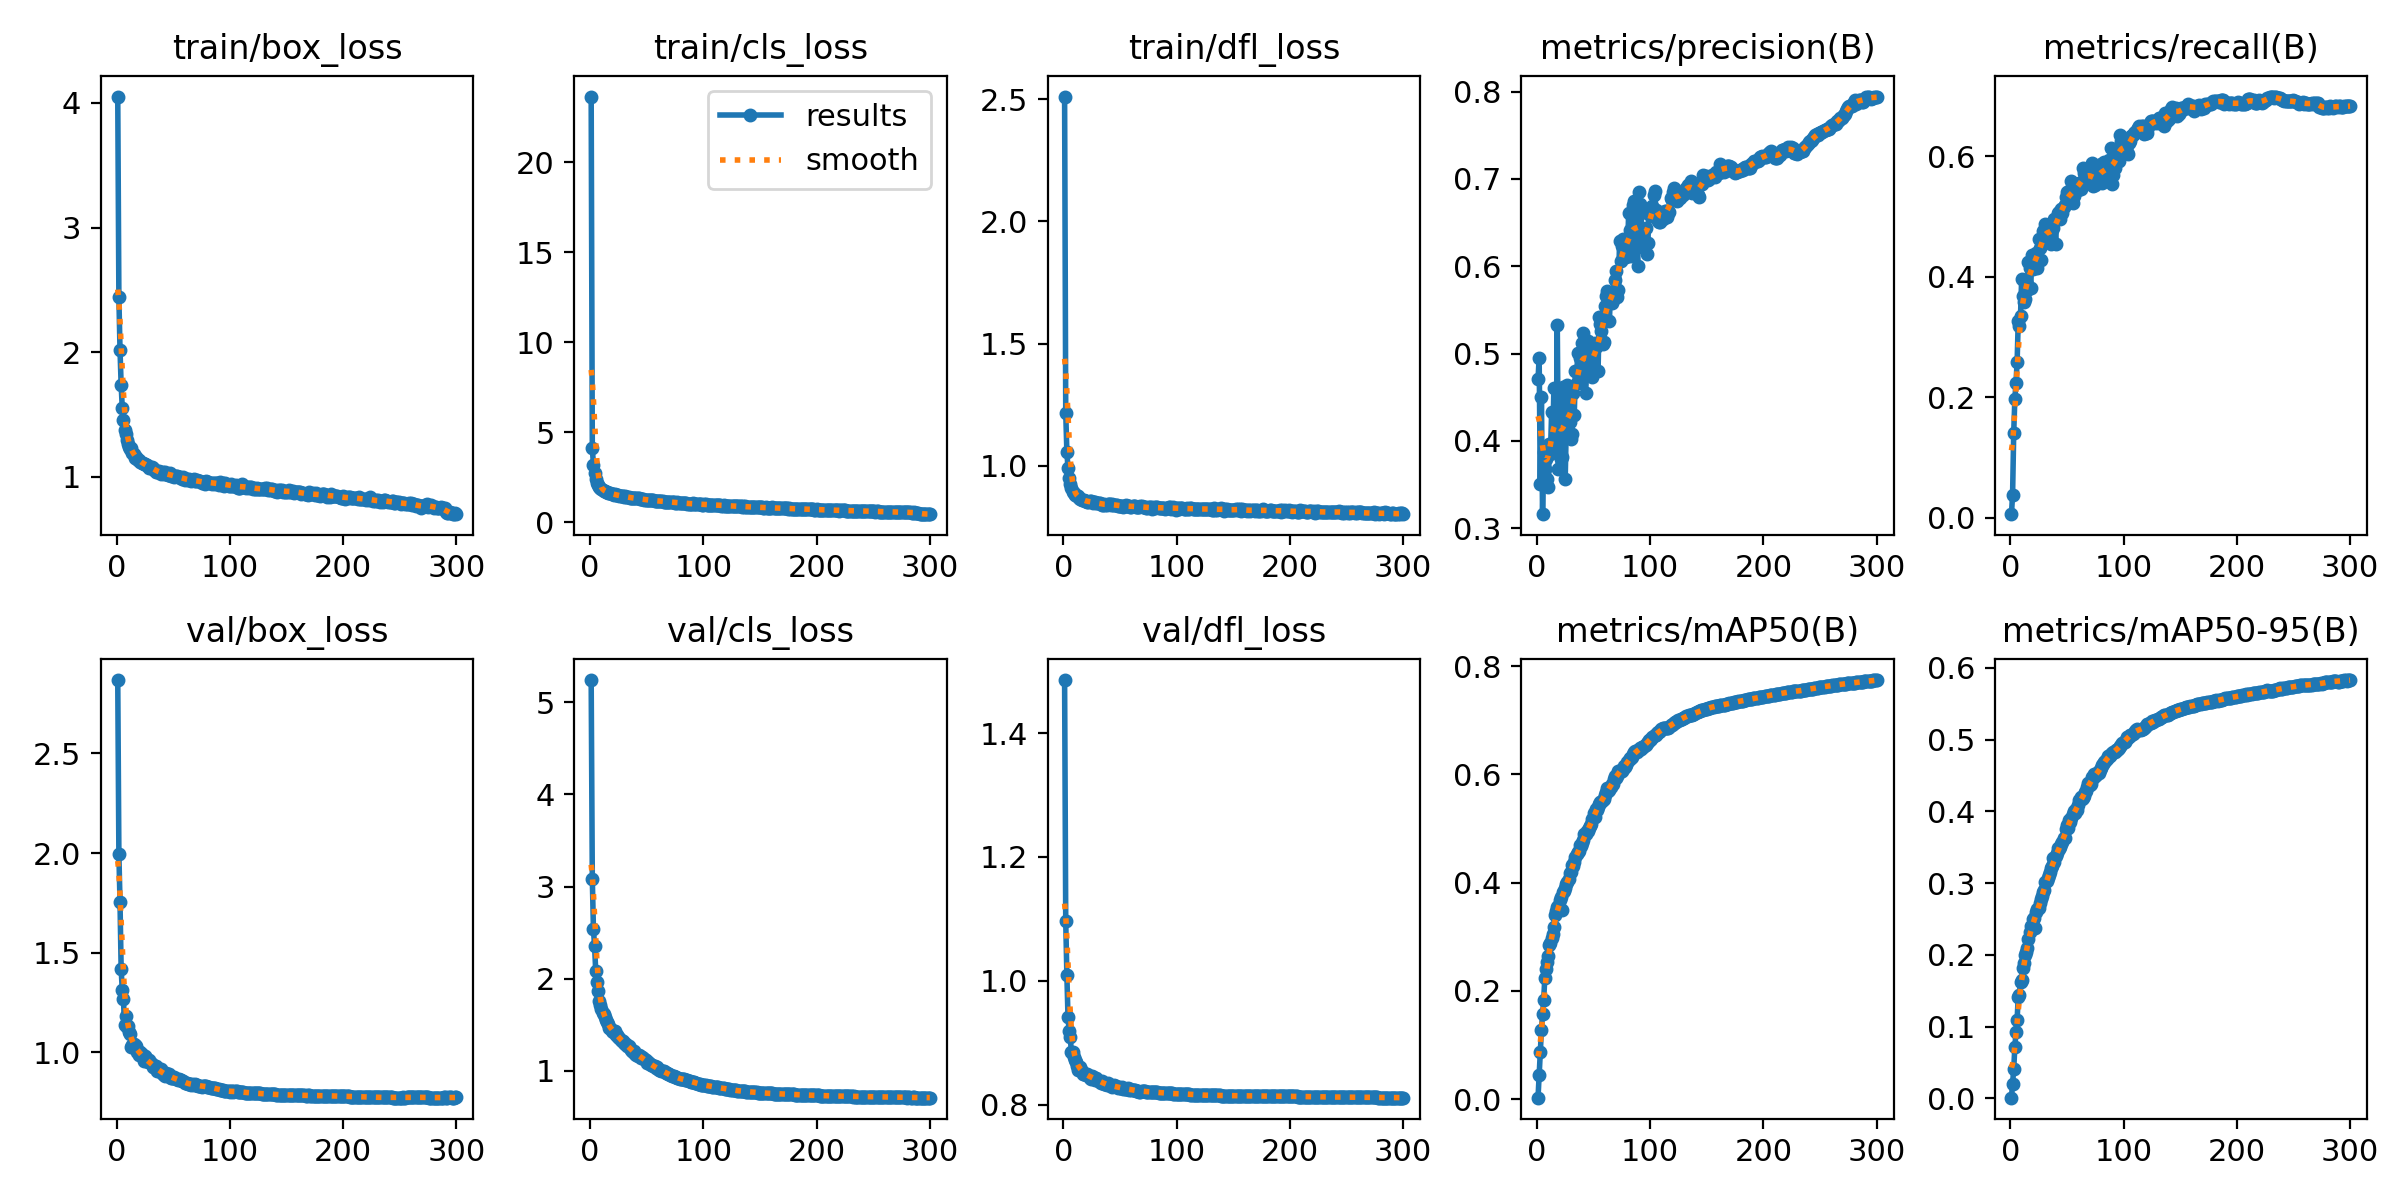

Values plotted in this chart, from the file beside it:
epoch, train/box_loss, train/cls_loss, train/dfl_loss, metrics/precision(B), metrics/recall(B), metrics/mAP50(B), metrics/mAP50-95(B), val/box_loss, val/cls_loss, val/dfl_loss, lr/pg0, lr/pg1, lr/pg2
1, 4.05, 23.64, 2.511, 0.4705, 0.00626, 0.00282, 0.00108, 2.868, 5.242, 1.486, 0.07007, 0.003326, 0.003326
2, 2.441, 4.104, 1.217, 0.495, 0.03844, 0.04459, 0.02003, 1.995, 3.087, 1.096, 0.04004, 0.006637, 0.006637
3, 2.018, 3.192, 1.058, 0.3507, 0.1411, 0.08644, 0.04082, 1.753, 2.536, 1.01, 0.009999, 0.009927, 0.009927
4, 1.738, 2.72, 0.9898, 0.4501, 0.1972, 0.128, 0.0717, 1.42, 2.355, 0.9418, 0.009901, 0.009901, 0.009901
5, 1.551, 2.401, 0.9504, 0.316, 0.2239, 0.1576, 0.09202, 1.312, 2.088, 0.9194, 0.009868, 0.009868, 0.009868
6, 1.453, 2.164, 0.9265, 0.3867, 0.2578, 0.184, 0.1096, 1.266, 1.968, 0.9085, 0.009835, 0.009835, 0.009835
7, 1.375, 2.057, 0.9093, 0.3675, 0.3269, 0.2245, 0.1419, 1.139, 1.868, 0.8852, 0.009802, 0.009802, 0.009802
8, 1.342, 1.956, 0.8929, 0.3787, 0.3179, 0.2407, 0.1448, 1.185, 1.759, 0.8844, 0.009769, 0.009769, 0.009769
9, 1.3, 1.902, 0.8905, 0.3565, 0.3348, 0.2535, 0.1625, 1.129, 1.715, 0.8771, 0.009736, 0.009736, 0.009736
10, 1.265, 1.828, 0.8818, 0.3473, 0.3958, 0.2644, 0.1646, 1.133, 1.669, 0.8713, 0.009703, 0.009703, 0.009703
11, 1.237, 1.763, 0.8801, 0.3964, 0.3679, 0.2845, 0.1822, 1.104, 1.627, 0.8691, 0.00967, 0.00967, 0.00967
12, 1.221, 1.73, 0.875, 0.3854, 0.3573, 0.2894, 0.1881, 1.093, 1.616, 0.8629, 0.009637, 0.009637, 0.009637
13, 1.234, 1.742, 0.8766, 0.4332, 0.3624, 0.2983, 0.2004, 1.027, 1.583, 0.8556, 0.009604, 0.009604, 0.009604
14, 1.193, 1.696, 0.8676, 0.3977, 0.3912, 0.3046, 0.2036, 1.037, 1.554, 0.8597, 0.009571, 0.009571, 0.009571
15, 1.183, 1.671, 0.8626, 0.4601, 0.3787, 0.3178, 0.2098, 1.045, 1.529, 0.8606, 0.009538, 0.009538, 0.009538
16, 1.152, 1.623, 0.8617, 0.4019, 0.4244, 0.3398, 0.2215, 1.038, 1.508, 0.855, 0.009505, 0.009505, 0.009505
17, 1.162, 1.613, 0.8618, 0.3925, 0.4136, 0.3478, 0.2315, 1.032, 1.464, 0.8502, 0.009472, 0.009472, 0.009472
18, 1.144, 1.596, 0.8609, 0.533, 0.3805, 0.3555, 0.2402, 1.004, 1.463, 0.8499, 0.009439, 0.009439, 0.009439
19, 1.135, 1.561, 0.857, 0.368, 0.4355, 0.3572, 0.2409, 1.007, 1.438, 0.8498, 0.009406, 0.009406, 0.009406
20, 1.136, 1.562, 0.8547, 0.402, 0.4119, 0.3672, 0.2494, 0.9883, 1.428, 0.8485, 0.009373, 0.009373, 0.009373
21, 1.118, 1.528, 0.8504, 0.3796, 0.4207, 0.3728, 0.2516, 1.001, 1.433, 0.8498, 0.00934, 0.00934, 0.00934
22, 1.114, 1.538, 0.854, 0.3821, 0.4232, 0.3499, 0.2379, 0.9946, 1.438, 0.8482, 0.009307, 0.009307, 0.009307
23, 1.111, 1.53, 0.8555, 0.4615, 0.44, 0.3828, 0.2603, 0.9802, 1.393, 0.8423, 0.009274, 0.009274, 0.009274
24, 1.101, 1.499, 0.8547, 0.4466, 0.4148, 0.3848, 0.264, 0.9549, 1.388, 0.8412, 0.009241, 0.009241, 0.009241
25, 1.106, 1.494, 0.8519, 0.3562, 0.4631, 0.3902, 0.2648, 0.9837, 1.374, 0.8466, 0.009208, 0.009208, 0.009208
26, 1.096, 1.463, 0.8482, 0.4214, 0.4468, 0.3981, 0.2723, 0.9712, 1.355, 0.8453, 0.009175, 0.009175, 0.009175
27, 1.095, 1.448, 0.8524, 0.4636, 0.428, 0.4009, 0.2773, 0.9563, 1.332, 0.8422, 0.009142, 0.009142, 0.009142
28, 1.09, 1.457, 0.852, 0.4515, 0.4544, 0.4068, 0.2827, 0.9506, 1.323, 0.8391, 0.009109, 0.009109, 0.009109
29, 1.073, 1.425, 0.8472, 0.4213, 0.4759, 0.4186, 0.2877, 0.9604, 1.321, 0.8426, 0.009076, 0.009076, 0.009076
30, 1.075, 1.421, 0.8467, 0.4026, 0.477, 0.4201, 0.291, 0.9457, 1.307, 0.8394, 0.009043, 0.009043, 0.009043
31, 1.082, 1.424, 0.8488, 0.4083, 0.4866, 0.4318, 0.3016, 0.9404, 1.29, 0.8376, 0.00901, 0.00901, 0.00901
32, 1.071, 1.407, 0.8489, 0.4554, 0.4721, 0.4314, 0.3028, 0.9272, 1.291, 0.8369, 0.008977, 0.008977, 0.008977
33, 1.058, 1.399, 0.8451, 0.43, 0.4733, 0.4386, 0.3076, 0.9291, 1.267, 0.8354, 0.008944, 0.008944, 0.008944
34, 1.057, 1.387, 0.8399, 0.4799, 0.4807, 0.4466, 0.3111, 0.9291, 1.268, 0.8377, 0.008911, 0.008911, 0.008911
35, 1.04, 1.355, 0.839, 0.4666, 0.4647, 0.4532, 0.3156, 0.9319, 1.249, 0.8356, 0.008878, 0.008878, 0.008878
36, 1.043, 1.355, 0.8455, 0.5008, 0.4538, 0.4562, 0.3205, 0.9056, 1.23, 0.8331, 0.008845, 0.008845, 0.008845
37, 1.049, 1.344, 0.8408, 0.4757, 0.4858, 0.4589, 0.3235, 0.9068, 1.217, 0.8328, 0.008812, 0.008812, 0.008812
38, 1.042, 1.339, 0.8417, 0.4948, 0.4802, 0.4702, 0.3344, 0.9068, 1.209, 0.8309, 0.008779, 0.008779, 0.008779
39, 1.028, 1.318, 0.843, 0.4658, 0.495, 0.4677, 0.3291, 0.918, 1.216, 0.8347, 0.008746, 0.008746, 0.008746
40, 1.029, 1.333, 0.8437, 0.5125, 0.4537, 0.4739, 0.3372, 0.8993, 1.187, 0.8314, 0.008713, 0.008713, 0.008713
41, 1.039, 1.313, 0.8428, 0.5231, 0.4959, 0.4791, 0.3425, 0.8939, 1.176, 0.8316, 0.00868, 0.00868, 0.00868
42, 1.027, 1.315, 0.8408, 0.4992, 0.5059, 0.4894, 0.3495, 0.8891, 1.167, 0.8294, 0.008647, 0.008647, 0.008647
43, 1.039, 1.313, 0.8432, 0.4548, 0.5077, 0.4898, 0.3477, 0.8803, 1.173, 0.829, 0.008614, 0.008614, 0.008614
44, 1.02, 1.278, 0.841, 0.5082, 0.4956, 0.4951, 0.3507, 0.8955, 1.161, 0.8295, 0.008581, 0.008581, 0.008581
45, 1.018, 1.275, 0.8389, 0.5141, 0.5128, 0.4954, 0.3538, 0.8875, 1.141, 0.8323, 0.008548, 0.008548, 0.008548
46, 1.015, 1.291, 0.8412, 0.4838, 0.5051, 0.5005, 0.3577, 0.8911, 1.15, 0.8296, 0.008515, 0.008515, 0.008515
47, 1.029, 1.258, 0.8395, 0.4949, 0.5162, 0.505, 0.3629, 0.8777, 1.139, 0.8286, 0.008482, 0.008482, 0.008482
48, 1.011, 1.246, 0.8366, 0.4918, 0.5181, 0.5075, 0.3624, 0.8718, 1.128, 0.8274, 0.008449, 0.008449, 0.008449
49, 1.015, 1.235, 0.8378, 0.4732, 0.5322, 0.5186, 0.3752, 0.8742, 1.118, 0.8279, 0.008416, 0.008416, 0.008416
50, 1.009, 1.254, 0.8363, 0.4825, 0.5409, 0.529, 0.3813, 0.8708, 1.092, 0.827, 0.008383, 0.008383, 0.008383
51, 1.004, 1.219, 0.8375, 0.5122, 0.5245, 0.5208, 0.3763, 0.8754, 1.099, 0.8274, 0.00835, 0.00835, 0.00835
52, 1.004, 1.217, 0.8349, 0.5074, 0.5421, 0.5369, 0.3885, 0.8676, 1.09, 0.8278, 0.008317, 0.008317, 0.008317
53, 1.009, 1.217, 0.8326, 0.51, 0.5287, 0.535, 0.3852, 0.8646, 1.075, 0.8259, 0.008284, 0.008284, 0.008284
54, 0.9969, 1.214, 0.8369, 0.4795, 0.5583, 0.5399, 0.3906, 0.8609, 1.065, 0.8251, 0.008251, 0.008251, 0.008251
55, 1.001, 1.215, 0.8387, 0.5418, 0.5215, 0.5462, 0.3961, 0.8649, 1.063, 0.8259, 0.008218, 0.008218, 0.008218
56, 1.003, 1.21, 0.8358, 0.5337, 0.5343, 0.5498, 0.4005, 0.8608, 1.05, 0.8254, 0.008185, 0.008185, 0.008185
57, 0.9951, 1.191, 0.836, 0.5262, 0.551, 0.5493, 0.3982, 0.8612, 1.05, 0.8264, 0.008152, 0.008152, 0.008152
58, 0.9835, 1.165, 0.8347, 0.5104, 0.5488, 0.5532, 0.4027, 0.8577, 1.038, 0.8239, 0.008119, 0.008119, 0.008119
59, 1.001, 1.196, 0.8318, 0.5127, 0.5532, 0.5555, 0.4015, 0.8576, 1.04, 0.8245, 0.008086, 0.008086, 0.008086
60, 0.9738, 1.184, 0.8326, 0.5542, 0.5435, 0.5621, 0.4083, 0.8446, 1.022, 0.8232, 0.008053, 0.008053, 0.008053
... 240 more rows
